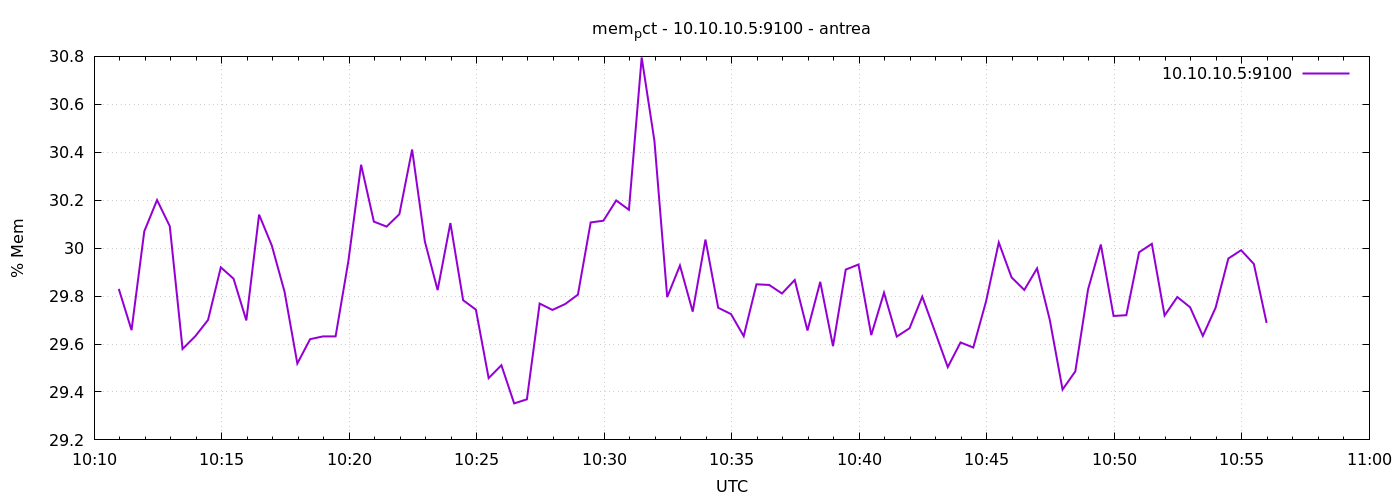

Data behind this chart, as committed beside it:
1777025458	29.82997421433523
1777025488	29.66
1777025518	30.07
1777025548	30.2
1777025578	30.09
1777025608	29.58
1777025638	29.63
1777025668	29.7
1777025698	29.92
1777025728	29.87
1777025758	29.7
1777025788	30.14
1777025818	30.01
1777025848	29.82
1777025878	29.52
1777025908	29.62
1777025938	29.63
1777025968	29.63
1777025998	29.95
1777026028	30.35
1777026058	30.11
1777026088	30.09
1777026118	30.14
1777026148	30.41
1777026178	30.03
1777026208	29.82
1777026238	30.1
1777026268	29.78
1777026298	29.74
1777026328	29.46
1777026358	29.51
1777026388	29.35
1777026418	29.37
1777026448	29.77
1777026478	29.74
1777026508	29.77
1777026538	29.81
1777026568	30.11
1777026598	30.11
1777026628	30.2
1777026658	30.16
1777026688	30.8
1777026718	30.45
1777026748	29.8
1777026778	29.93
1777026808	29.74
1777026838	30.04
1777026868	29.75
1777026898	29.73
1777026928	29.63
1777026958	29.85
1777026988	29.85
1777027018	29.81
1777027048	29.87
1777027078	29.66
1777027108	29.86
1777027138	29.59
1777027168	29.91
1777027198	29.93
1777027228	29.64
1777027258	29.81
... 30 more rows
